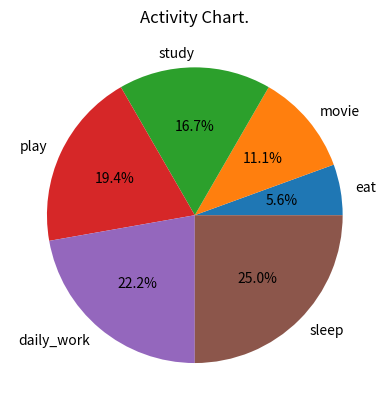

Generate this figure with matplotlib:
import matplotlib.pyplot as plt
 
A=['eat', 'movie', 'study', 'play','daily_work','sleep']
T=[2,4,6,7,8,9]
  
plt.pie(T, labels=A,autopct= '%1.1f%%')
plt.title('Activity Chart.')
plt.show()